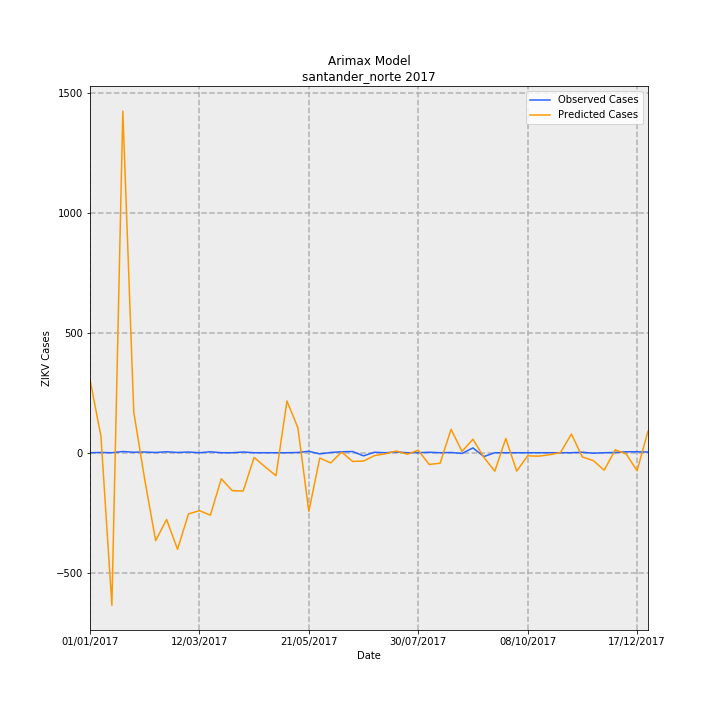

Data behind this chart, as committed beside it:
Date, predictions_incidence, observed_incidence, Predicted Cases, Observed Cases, error
01/01/2017, 22.48, 0.0, 304.8, 0.0, -304.8
08/01/2017, 5.062, 0.07376, 68.63, 1, -67.63
15/01/2017, -46.89, 0.0, -635.7, 0.0, 635.7
22/01/2017, 105, 0.3688, 1423, 5.0, -1418
29/01/2017, 12.48, 0.1475, 169.2, 2, -167.2
05/02/2017, -8.22, 0.2213, -111.4, 3, 114.4
12/02/2017, -27.02, 0.07376, -366.3, 1, 367.3
19/02/2017, -20.51, 0.295, -278.1, 4, 282.1
26/02/2017, -29.66, 0.07376, -402.2, 1, 403.2
05/03/2017, -18.83, 0.2213, -255.3, 3, 258.3
12/03/2017, -17.79, 0.0, -241.2, 0.0, 241.2
19/03/2017, -19.19, 0.295, -260.2, 4, 264.2
26/03/2017, -8.014, 0.0, -108.6, 0.0, 108.6
02/04/2017, -11.65, 0.0, -158, 0.0, 158
09/04/2017, -11.77, 0.2213, -159.6, 3, 162.6
16/04/2017, -1.444, 0.0, -19.58, 0.0, 19.58
23/04/2017, -4.336, 0.0, -58.78, 0.0, 58.78
30/04/2017, -7.055, 0.0, -95.64, 0.0, 95.64
07/05/2017, 15.9, 0.0, 215.6, 0.0, -215.6
14/05/2017, 7.686, 0.07376, 104.2, 1, -103.2
21/05/2017, -18.02, 0.4426, -244.4, 6, 250.4
28/05/2017, -1.629, -0.3688, -22.08, -5.0, 17.08
04/06/2017, -3.137, 0.07376, -42.54, 1, 43.54
11/06/2017, 0.2095, 0.295, 2.841, 4, 1.159
18/06/2017, -2.672, 0.3688, -36.23, 5.0, 41.23
25/06/2017, -2.558, -0.9589, -34.68, -13, 21.68
02/07/2017, -0.8836, 0.1475, -11.98, 2, 13.98
09/07/2017, -0.3473, 0.0, -4.708, 0.0, 4.708
16/07/2017, 0.5256, 0.2213, 7.126, 3, -4.126
23/07/2017, -0.4689, 0.0, -6.357, 0.0, 6.357
30/07/2017, 0.755, 0.0, 10.24, 0.0, -10.24
06/08/2017, -3.596, 0.1475, -48.75, 2, 50.75
13/08/2017, -3.229, 0.0, -43.78, 0.0, 43.78
20/08/2017, 7.203, 0.07376, 97.65, 1, -96.65
27/08/2017, 0.3839, -0.2213, 5.205, -3, -8.205
03/09/2017, 4.154, 1.475, 56.32, 20.0, -36.32
10/09/2017, -1.419, -1.18, -19.24, -16, 3.237
17/09/2017, -5.692, 0.0, -77.17, 0.0, 77.17
24/09/2017, 4.381, 0.0, 59.4, 0.0, -59.4
01/10/2017, -5.661, 0.0, -76.75, 0.0, 76.75
08/10/2017, -0.9537, 0.0, -12.93, 0.0, 12.93
15/10/2017, -1.066, 0.0, -14.45, 0.0, 14.45
22/10/2017, -0.6247, 0.0, -8.47, 0.0, 8.47
29/10/2017, 0.03664, 0.0, 0.4968, 0.0, -0.4968
05/11/2017, 5.729, 0.0, 77.67, 0.0, -77.67
12/11/2017, -1.288, 0.1475, -17.47, 2, 19.47
19/11/2017, -2.423, -0.1475, -32.85, -2, 30.85
26/11/2017, -5.364, 0.0, -72.73, 0.0, 72.73
03/12/2017, 0.8891, 0.07376, 12.05, 1, -11.05
10/12/2017, -0.3558, 0.295, -4.824, 4, 8.824
17/12/2017, -5.537, 0.295, -75.06, 4, 79.06
24/12/2017, 6.606, 0.2213, 89.56, 3, -86.56
